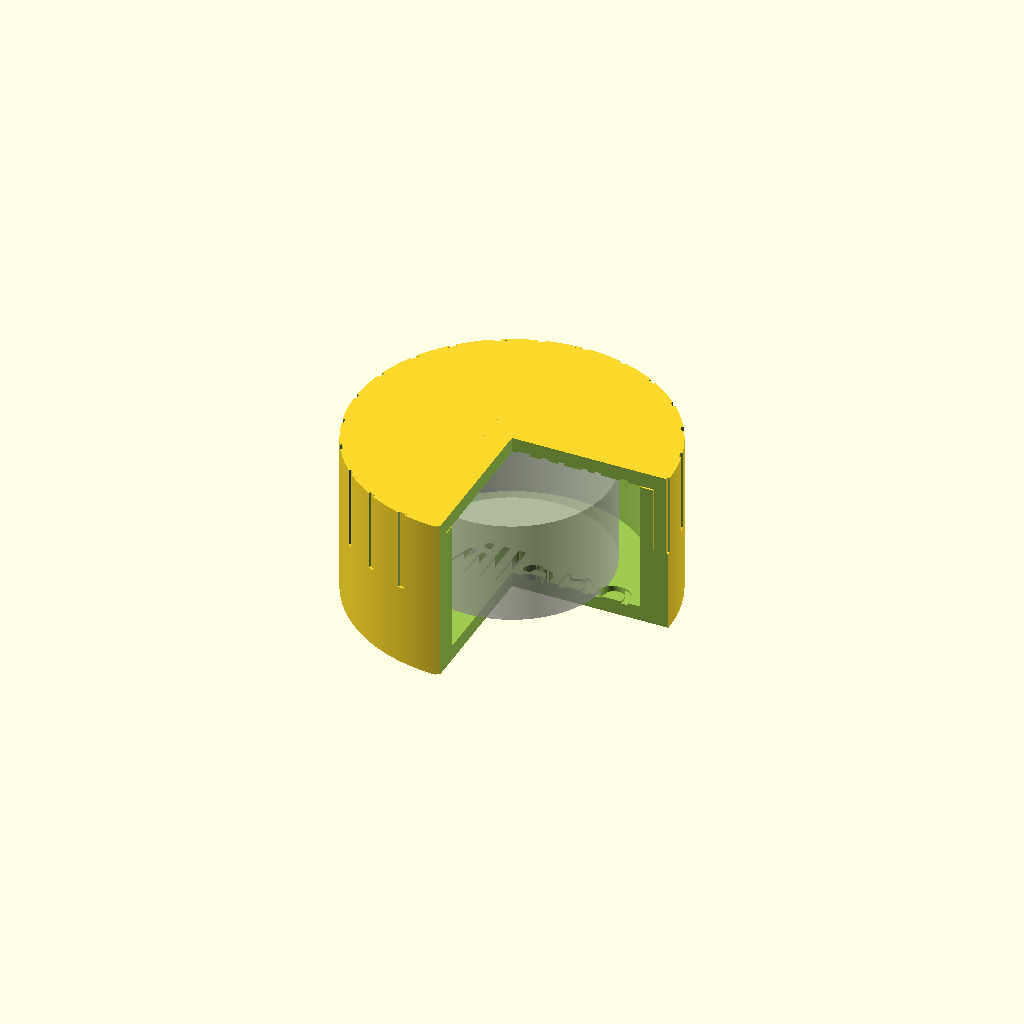
Cell 1: the model at its default parameters.
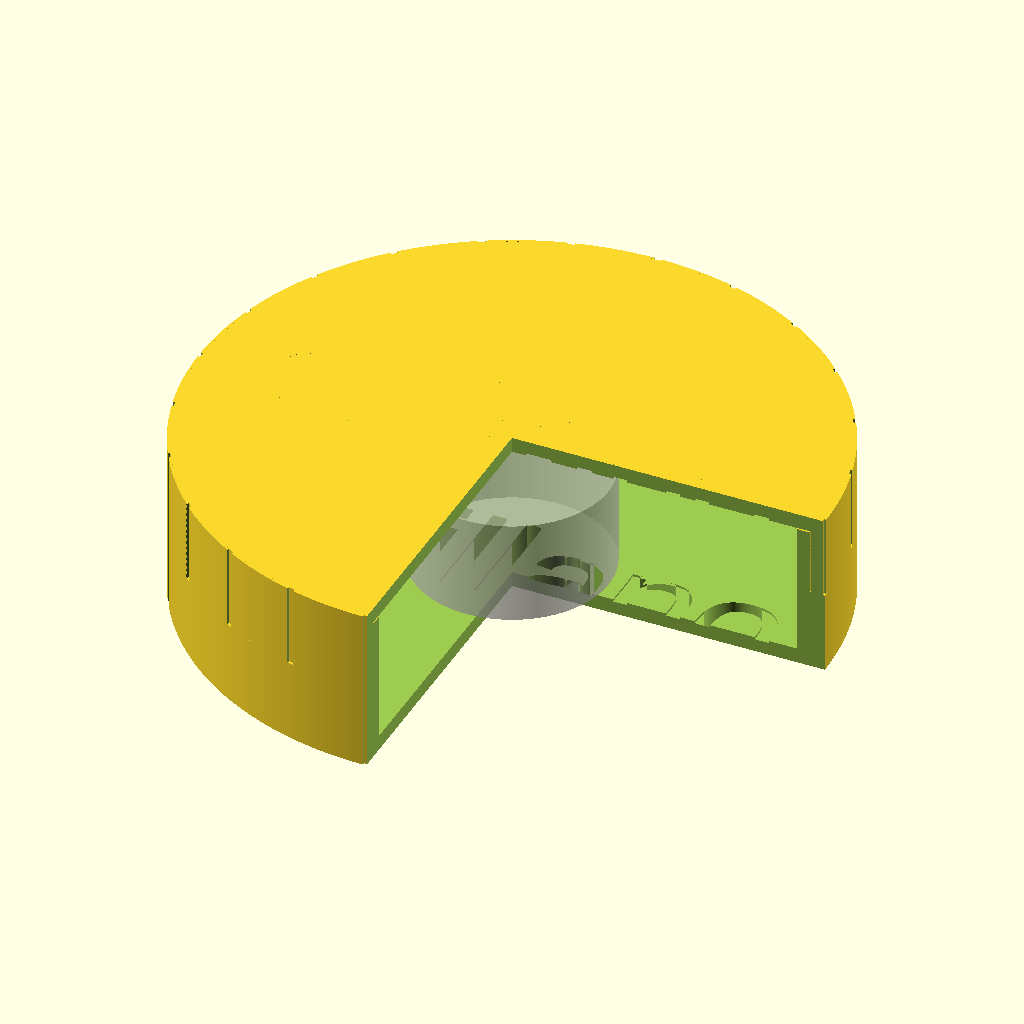
Cell 2: inch = 50.8 (everything else at default).
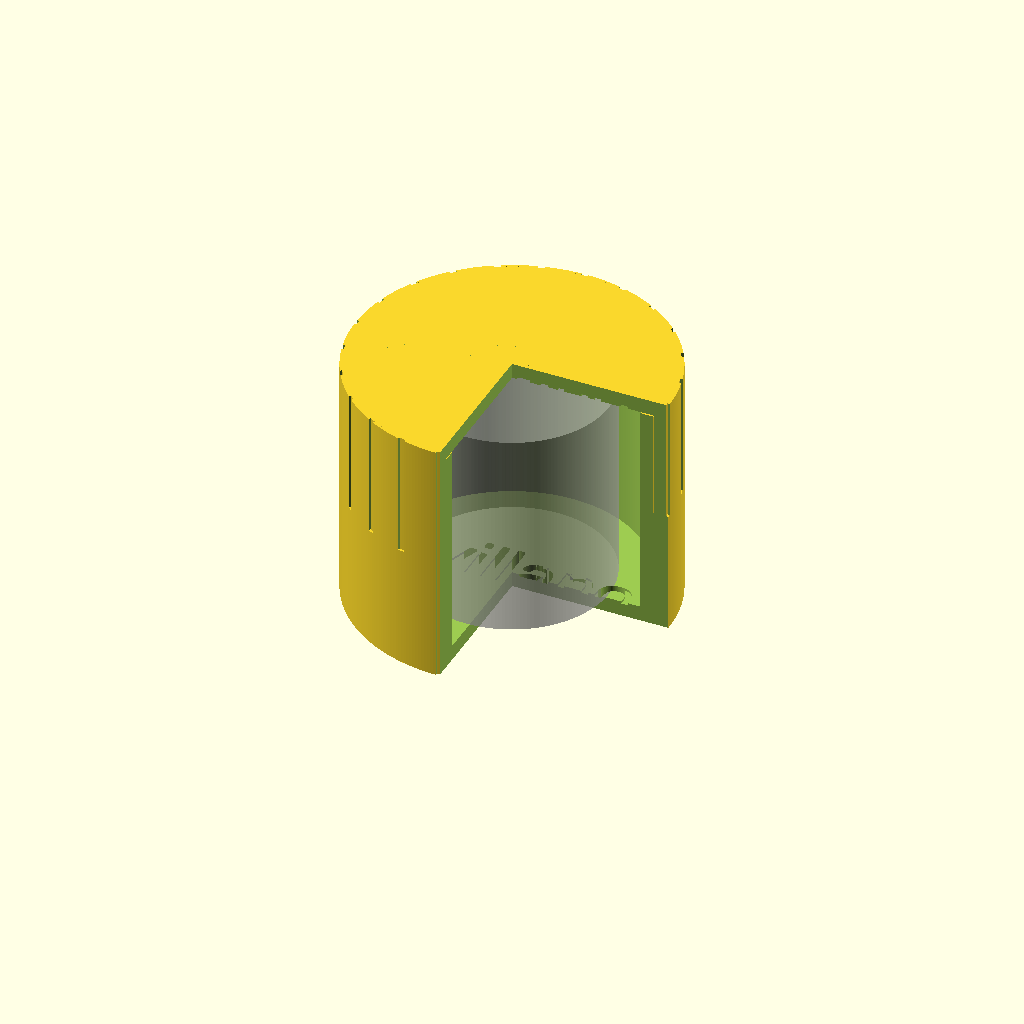
Cell 3: the same model with ih_min = 32.
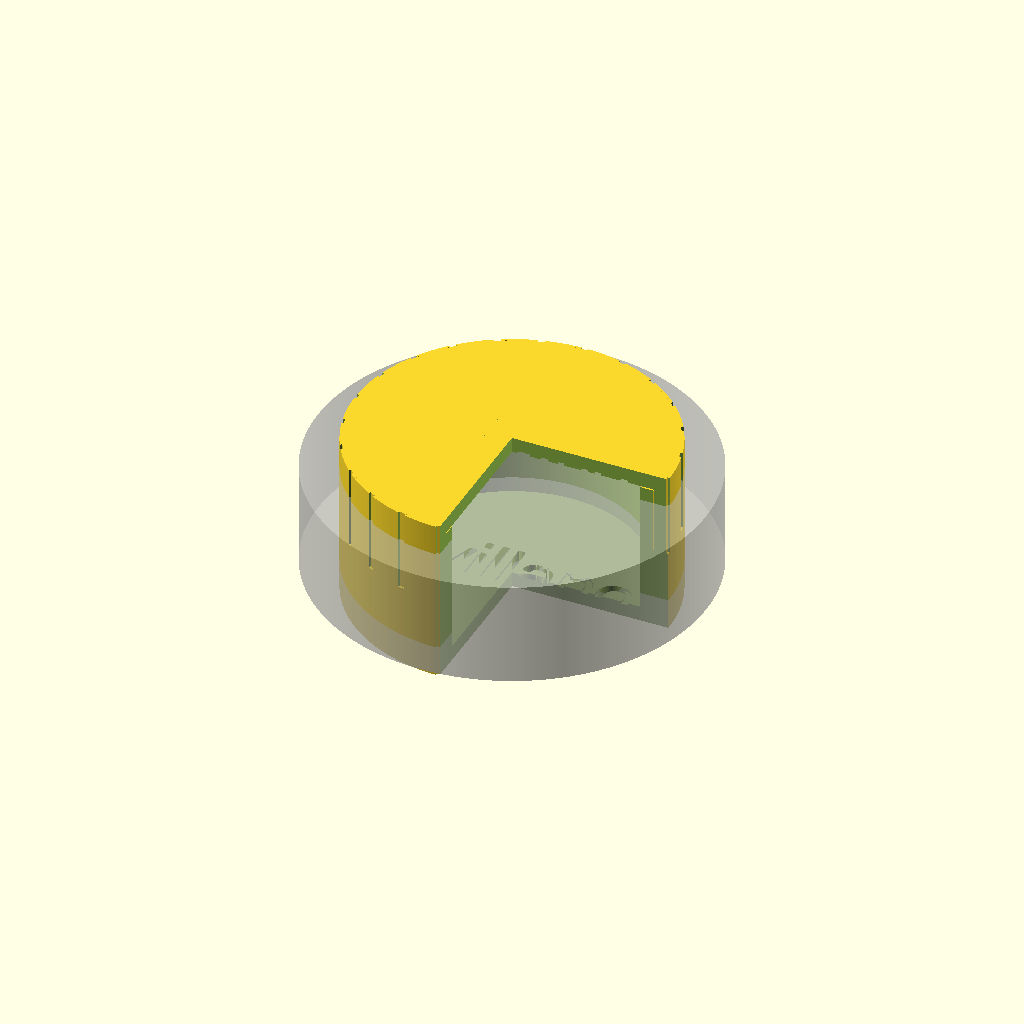
Cell 4: the same model with id_min = 60.
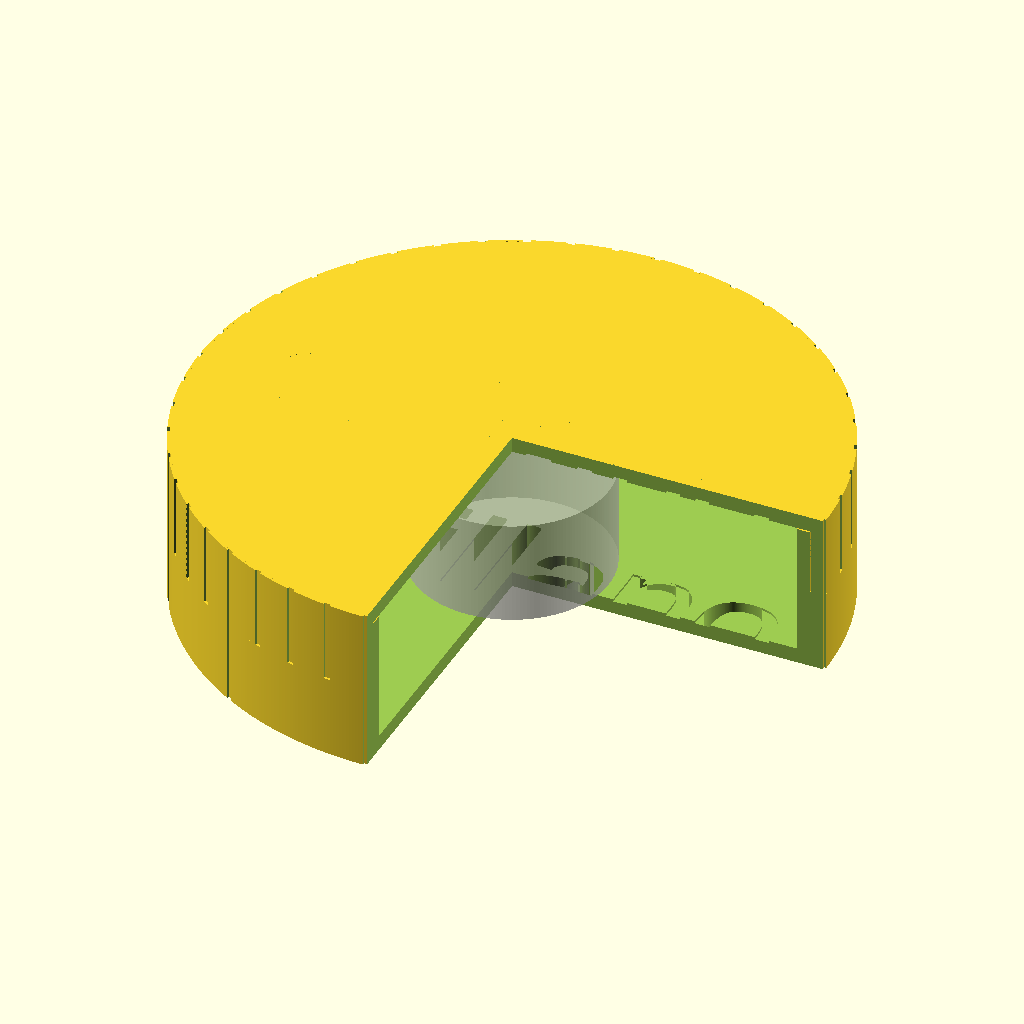
Cell 5 — oc_inches set to 12, the other parameters unchanged.
All cells are drawn from one camera (rotation 55°, 0°, 25°, orthographic, colour scheme Cornfield), so only the parameter changes between them.
OpenSCAD source file 001 completed/tape measure holder/tape measure holder.scad:
$fa = .01;
$fs = .5;
inch = 25.4;

ih_min = 16;
id_min = 30;
oc_inches = 6;
min_division = 4;
min_thickness = 2;
tick_width = 1;
slop = .2;
emboss_depth = .35;


od = oc_inches * inch / PI;
//id = od - 2 * wall_thickness;
id = od - 2 * emboss_depth - 4 * min_thickness;
oh_min = ih_min + 2 * emboss_depth + 2 * min_thickness;
oh = ceil(oh_min / inch * 4) * inch / 4;
ih = oh - 2 * emboss_depth - 2 * min_thickness;

module ridges(count) {
    difference() {
        for (i = [1:count]) {
            rotate([0, 0, i * 360 / count]) translate([0, od / 2, 0]) cube([tick_width, od, oh + .2], center = true);
        }
        cylinder(d = od - 2 * emboss_depth, h = oh + .2, center = true);
    }
}

module bottom() {
    difference() {
        union() {
            cylinder(h = oh / 2, d = od);
            cylinder(h = (oh + ih) / 2 - slop, d = (od - emboss_depth + id) / 2 - slop / 2);
        }
        translate([0, 0, (oh - ih) / 2]) cylinder(d = id, h = ih);

        ridges(count = oc_inches);

        translate([0, 0, min_thickness]) linear_extrude(99) text("pvillano", halign = "center", valign = "center", size
        = .2 * id);
    }
}

module top() {
    difference() {
        cylinder(h = oh / 2, d = od);
        translate([0, 0, (oh - ih) / 2]) cylinder(h = 99, d = (od - emboss_depth + id) / 2 + slop / 2);

        ridges(count = oc_inches * min_division);
        translate([0, 0, min_thickness]) linear_extrude(99) text("pvillano", halign = "center", valign = "center", size
        = .2 * id);

    }
}

module assembly() {
    %translate([0, 0, oh/2]) cylinder(d = id_min, h = ih_min, center = true);
    difference() {
        union() {
            translate([0, 0, oh]) mirror([0, 0, 1]) top();
            bottom();
        }
        if ($preview) translate([0, - 999, - 999 / 2])cube(999);
    }
}


assembly();
Customizer parameters (derived from the source; name, type, default, range or options):
inch: number, default 25.4
ih_min: number, default 16
id_min: number, default 30
oc_inches: number, default 6
min_division: number, default 4
min_thickness: number, default 2
tick_width: number, default 1
slop: number, default 0.2
emboss_depth: number, default 0.35
